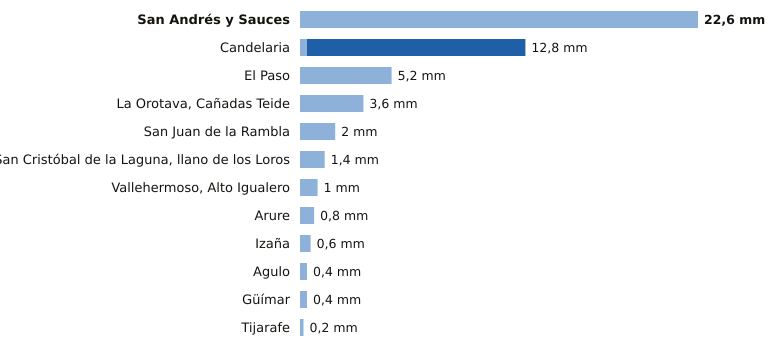

The data file committed next to this chart (first rows):
estacion, provincia, indicativo, mm_6_dias_anteriores, mm_hoy, mm_7_dias, horas_de_hoy
San Andrés y Sauces, Santa Cruz de Tenerife, C148F, 22.6, 0.0, 22.6, 13
Candelaria, Santa Cruz de Tenerife, C438N, 0.4, 12.4, 12.8, 13
El Paso, Santa Cruz de Tenerife, C126A, 5.2, 0.0, 5.2, 13
La Orotava, Cañadas Teide, Santa Cruz de Tenerife, C406G, 3.6, 0.0, 3.6, 13
San Juan de la Rambla, Santa Cruz de Tenerife, C468X, 2.0, 0.0, 2.0, 13
San Cristóbal de la Laguna, llano de los…, Santa Cruz de Tenerife, C446G, 1.4, 0.0, 1.4, 14
Vallehermoso, Alto Igualero, Santa Cruz de Tenerife, C314Z, 1.0, 0.0, 1.0, 14
Arure, Santa Cruz de Tenerife, C316I, 0.8, 0.0, 0.8, 12
Izaña, Santa Cruz de Tenerife, C430E, 0.6, 0.0, 0.6, 14
Agulo, Santa Cruz de Tenerife, C317B, 0.4, 0.0, 0.4, 14
Güímar, Santa Cruz de Tenerife, C439J, 0.4, 0.0, 0.4, 13
Tijarafe, Santa Cruz de Tenerife, C117Z, 0.2, 0.0, 0.2, 13
